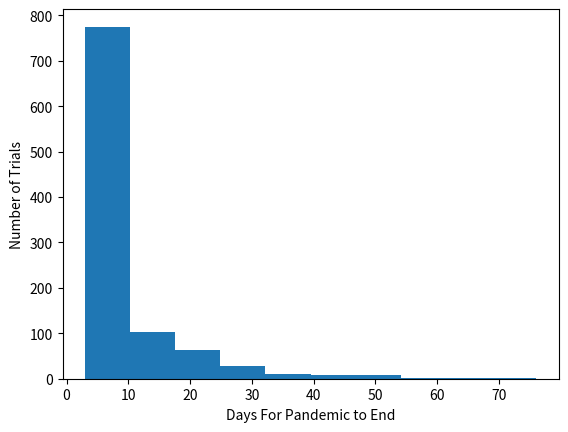

Recreate this plot in Python.
import numpy as np
import random as rand
import pandas as pd
import matplotlib
matplotlib.use('agg')
import matplotlib.pyplot as plt
#created a bernoulli class
 
class bernoulli():
    def pmf(x,p):
        """
        probability mass function        
        """
        f = p**x*(1-p)**(1-x)
        return f
    
    def mean(p):
        """
        expected value of bernoulli random variable
        """
        return p
    
    def var(p):
        """
        variance of bernoulli random variable
        """
        return p*(1-p)
    
    def std(p):
        """
        standart deviation of bernoulli random variable
        """
        return bernoulli.var(p)**(1/2)
    
    def rvs(p,size=1):
        """
        random variates
        """
        rvs = np.array([])
        for i in range(0,size):
            if np.random.rand() <= p:
                a=1
                rvs = np.append(rvs,a)
            else:
                a=0
                rvs = np.append(rvs,a)
        return rvs
def runTrial(p,numStudents): #one simulation
    students = np.zeros(numStudents)
    students[0] = 1 
    students_sick_tracker = np.zeros(21)
    students_sick_tracker[0] = 3
    dayCounter = 0 
    infected = True
    temp_prob =1-p # used to calculate prob for each day below 
    while(infected):
        for i in range(0,len(students)):
            n_zeros = np.count_nonzero(students)
            p = 1-((temp_prob) ** n_zeros)
            if(students[i] == 0 ):
                if np.random.rand() <= p:
                    students_sick_tracker[i] = 3
                    students[i] = 1
            else:
                students_sick_tracker[i] -= 1  #Subtract a day from time of being sick
                if students_sick_tracker[i] == 0:
                    students[i] = 0 # student is healthy
        dayCounter += 1 
        if(not np.any(students)): # Check if any student is still sick 
            infected = False
    return dayCounter

#rand.seed(1)
p=0.02 # probability of having an accident
bernoulli.mean(p) # return -> 0.2
bernoulli.var(p) # return -> 0.16
bernoulli.std(p) # return -> 0.4



counter = 0
dayList = np.array([])
while(counter < 1000):
    dayList = np.append(dayList, runTrial(p,21))
    counter+=1



print("mean ", np.mean(dayList))   
print("median ", np.median(dayList))   
print("std ", np.std(dayList))  
print("max ",np.max(dayList)) 
print("min ", np.min(dayList)) 


plt.hist(dayList)
plt.xlabel("Days For Pandemic to End")
plt.ylabel("Number of Trials")

plt.savefig("mygraph.png")